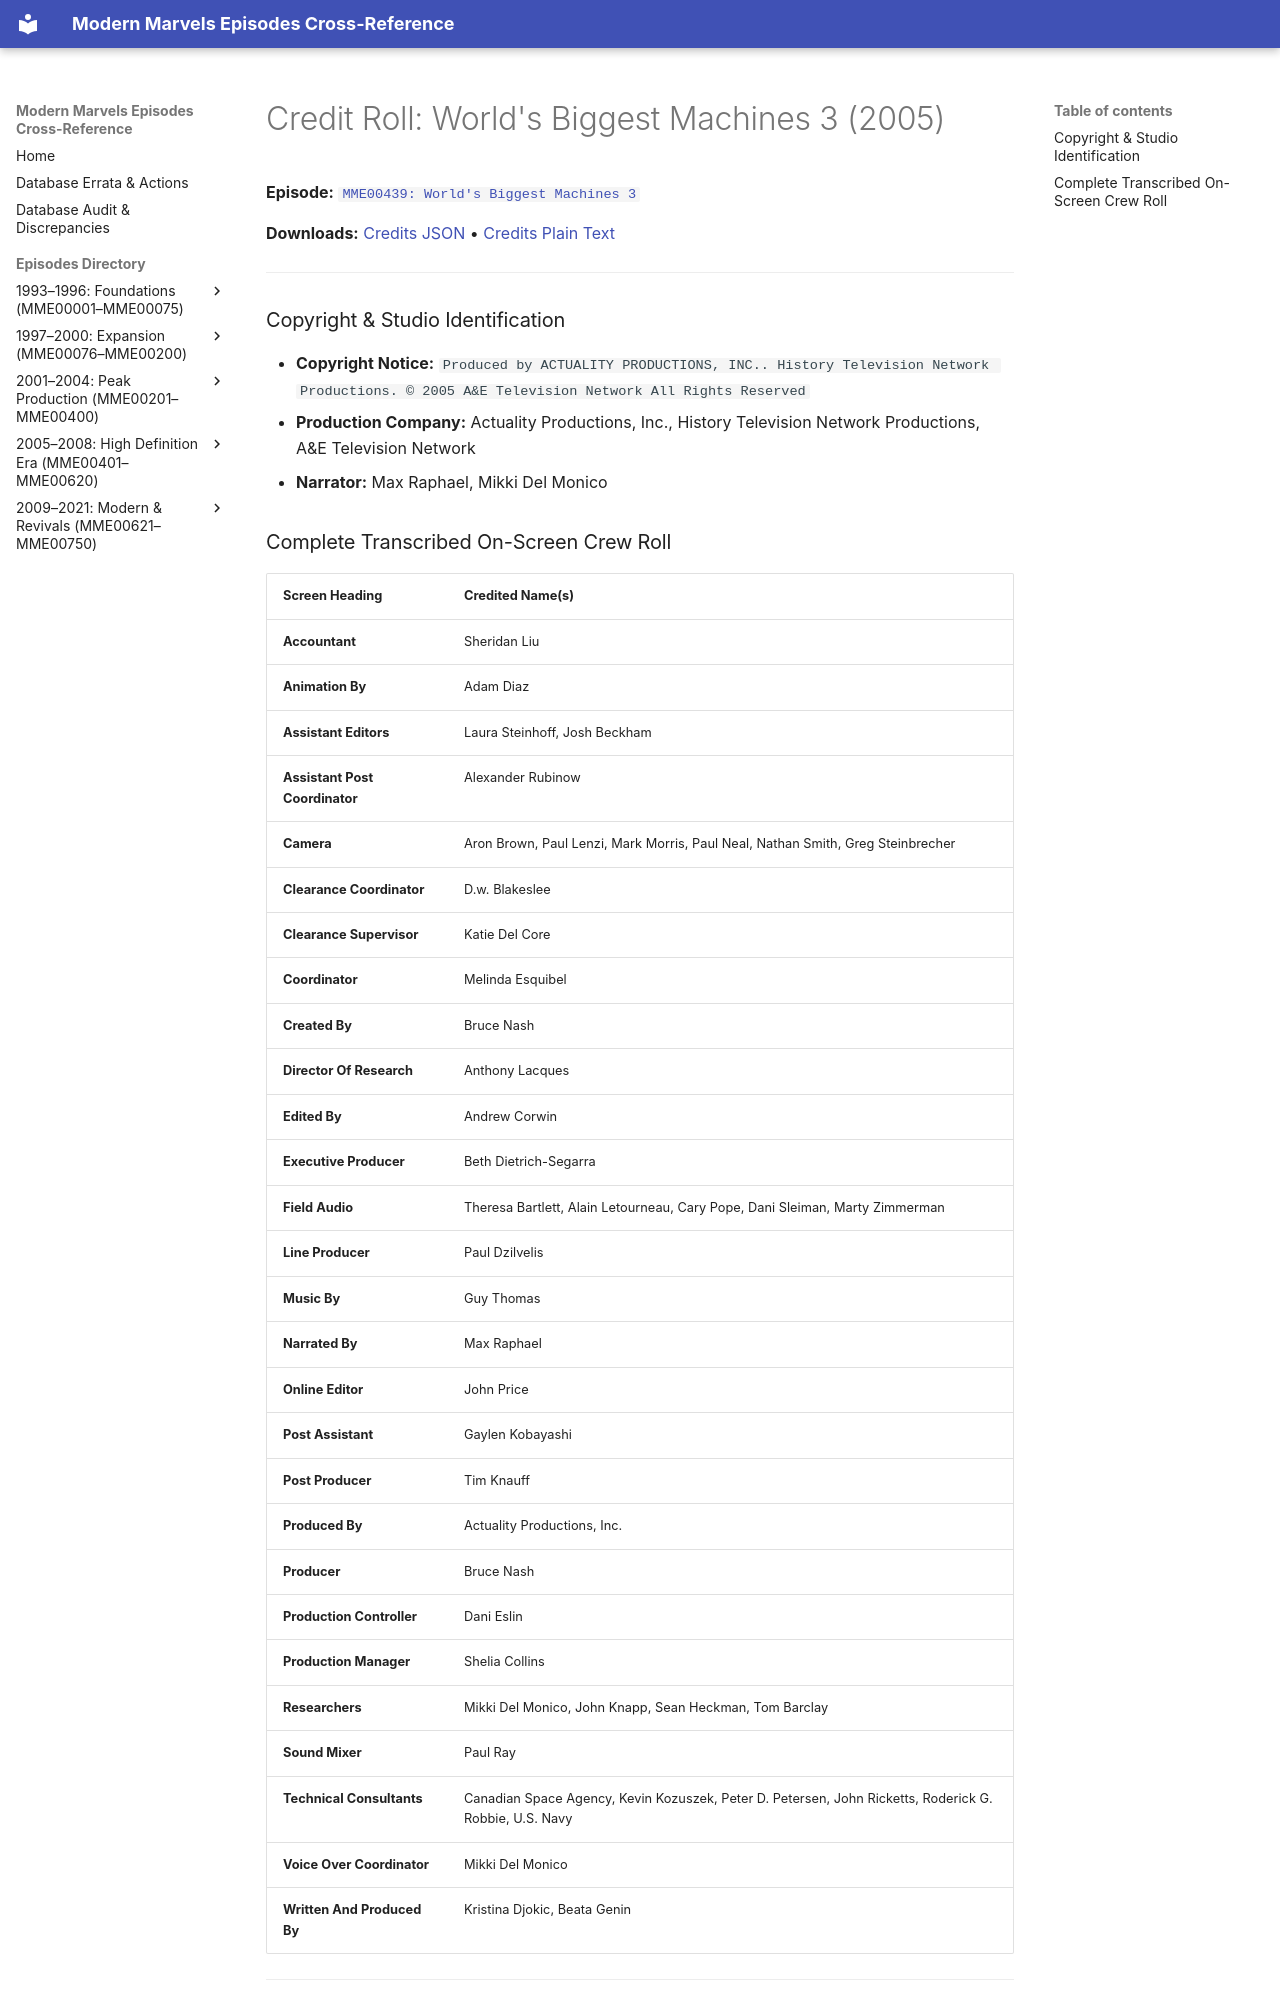

repository: ModernMarvelsFan/ModernMarvels · page: credits/MME00439-credits/index.html · generator: mkdocs

# Credit Roll: World's Biggest Machines 3 (2005)
**Episode:** [`MME00439: World's Biggest Machines 3`](../episodes/MME00439.md)

**Downloads:** [Credits JSON](json/MME00439-credits.json) • [Credits Plain Text](txt/MME00439-credits.txt)

---

### Copyright & Studio Identification
* **Copyright Notice:** `Produced by ACTUALITY PRODUCTIONS, INC.. History Television Network Productions. © 2005 A&E Television Network All Rights Reserved`
* **Production Company:** Actuality Productions, Inc., History Television Network Productions, A&E Television Network
* **Narrator:** Max Raphael, Mikki Del Monico
